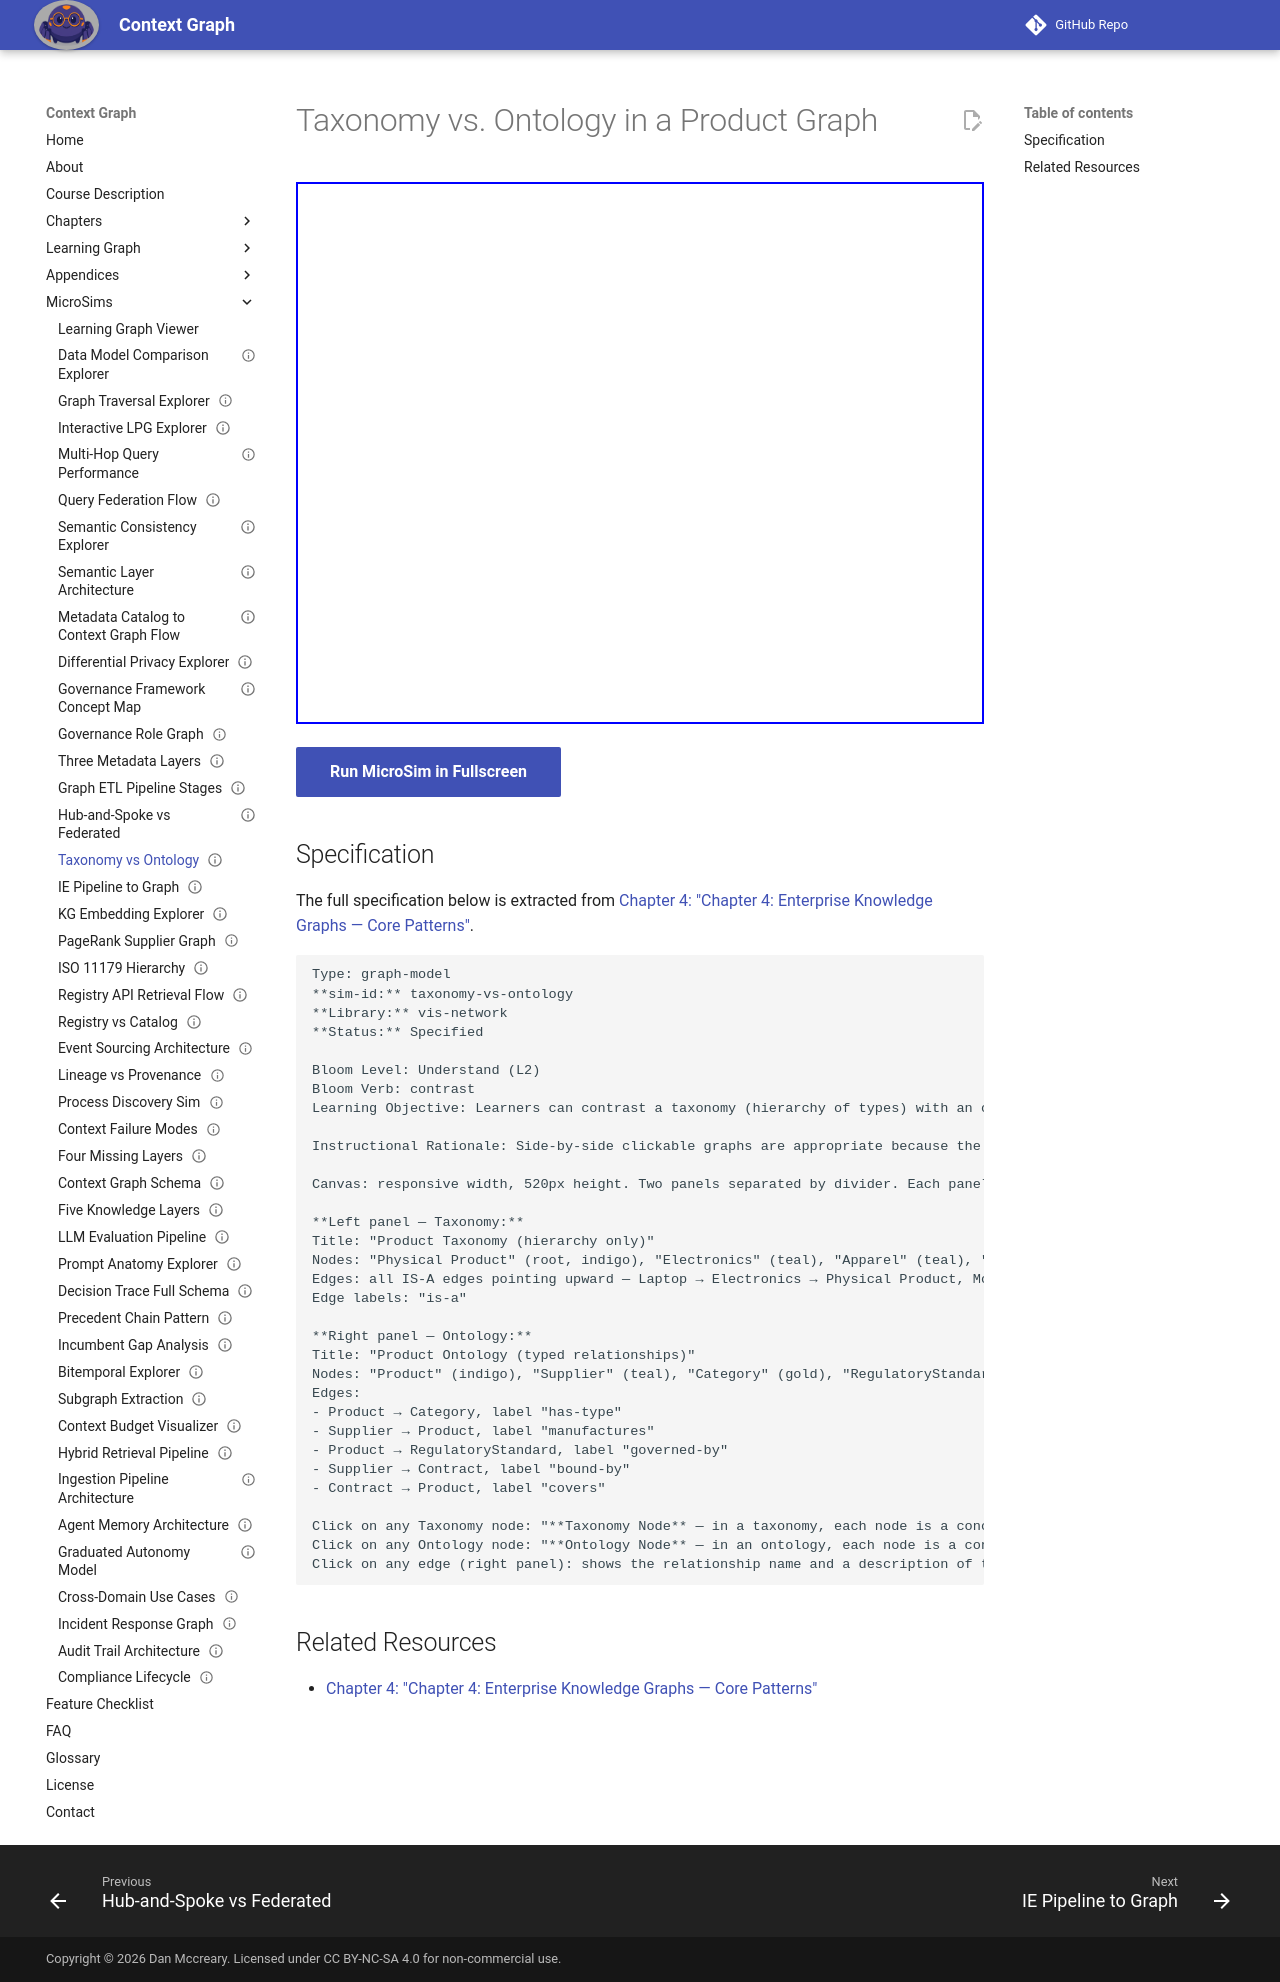

repository: dmccreary/context-graph · page: sims/taxonomy-vs-ontology/index.html · generator: mkdocs

---
title: Taxonomy vs. Ontology in a Product Graph
description: Learners can contrast a taxonomy (hierarchy of types) with an ontology (network of type relationships and constraints) by examining example graphs for the same product domain.
status: implemented
library: vis-network
bloom_level: Understand (L2)
---

# Taxonomy vs. Ontology in a Product Graph



<iframe src="main.html" width="100%" height="542" scrolling="no"></iframe>

[Run MicroSim in Fullscreen](main.html){ .md-button .md-button--primary }

## Specification

The full specification below is extracted from
[Chapter 4: "Chapter 4: Enterprise Knowledge Graphs — Core Patterns"](../../chapters/04-enterprise-knowledge-graphs/index.md).

```text
Type: graph-model
**sim-id:** taxonomy-vs-ontology
**Library:** vis-network
**Status:** Specified

Bloom Level: Understand (L2)
Bloom Verb: contrast
Learning Objective: Learners can contrast a taxonomy (hierarchy of types) with an ontology (network of type relationships and constraints) by examining example graphs for the same product domain.

Instructional Rationale: Side-by-side clickable graphs are appropriate because the contrast is structural — seeing that the taxonomy has only parent-child edges while the ontology has diverse typed relationships makes the distinction immediately visual.

Canvas: responsive width, 520px height. Two panels separated by divider. Each panel titled.

**Left panel — Taxonomy:**
Title: "Product Taxonomy (hierarchy only)"
Nodes: "Physical Product" (root, indigo), "Electronics" (teal), "Apparel" (teal), "Laptop" (gold), "Monitor" (gold), "Shirt" (gold)
Edges: all IS-A edges pointing upward — Laptop → Electronics → Physical Product, Monitor → Electronics, Shirt → Apparel → Physical Product
Edge labels: "is-a"

**Right panel — Ontology:**
Title: "Product Ontology (typed relationships)"
Nodes: "Product" (indigo), "Supplier" (teal), "Category" (gold), "RegulatoryStandard" (orange), "Contract" (steel blue)
Edges:
- Product → Category, label "has-type"
- Supplier → Product, label "manufactures"
- Product → RegulatoryStandard, label "governed-by"
- Supplier → Contract, label "bound-by"
- Contract → Product, label "covers"

Click on any Taxonomy node: "**Taxonomy Node** — in a taxonomy, each node is a concept type. The only relationship is IS-A (subtype). Useful for browsing categories, but cannot express cross-concept relationships."
Click on any Ontology node: "**Ontology Node** — in an ontology, each node is a concept type AND can participate in multiple typed relationships. Click the edges to see the constraint each relationship expresses."
Click on any edge (right panel): shows the relationship name and a description of the constraint it represents.
```

## Related Resources

- [Chapter 4: "Chapter 4: Enterprise Knowledge Graphs — Core Patterns"](../../chapters/04-enterprise-knowledge-graphs/index.md)
